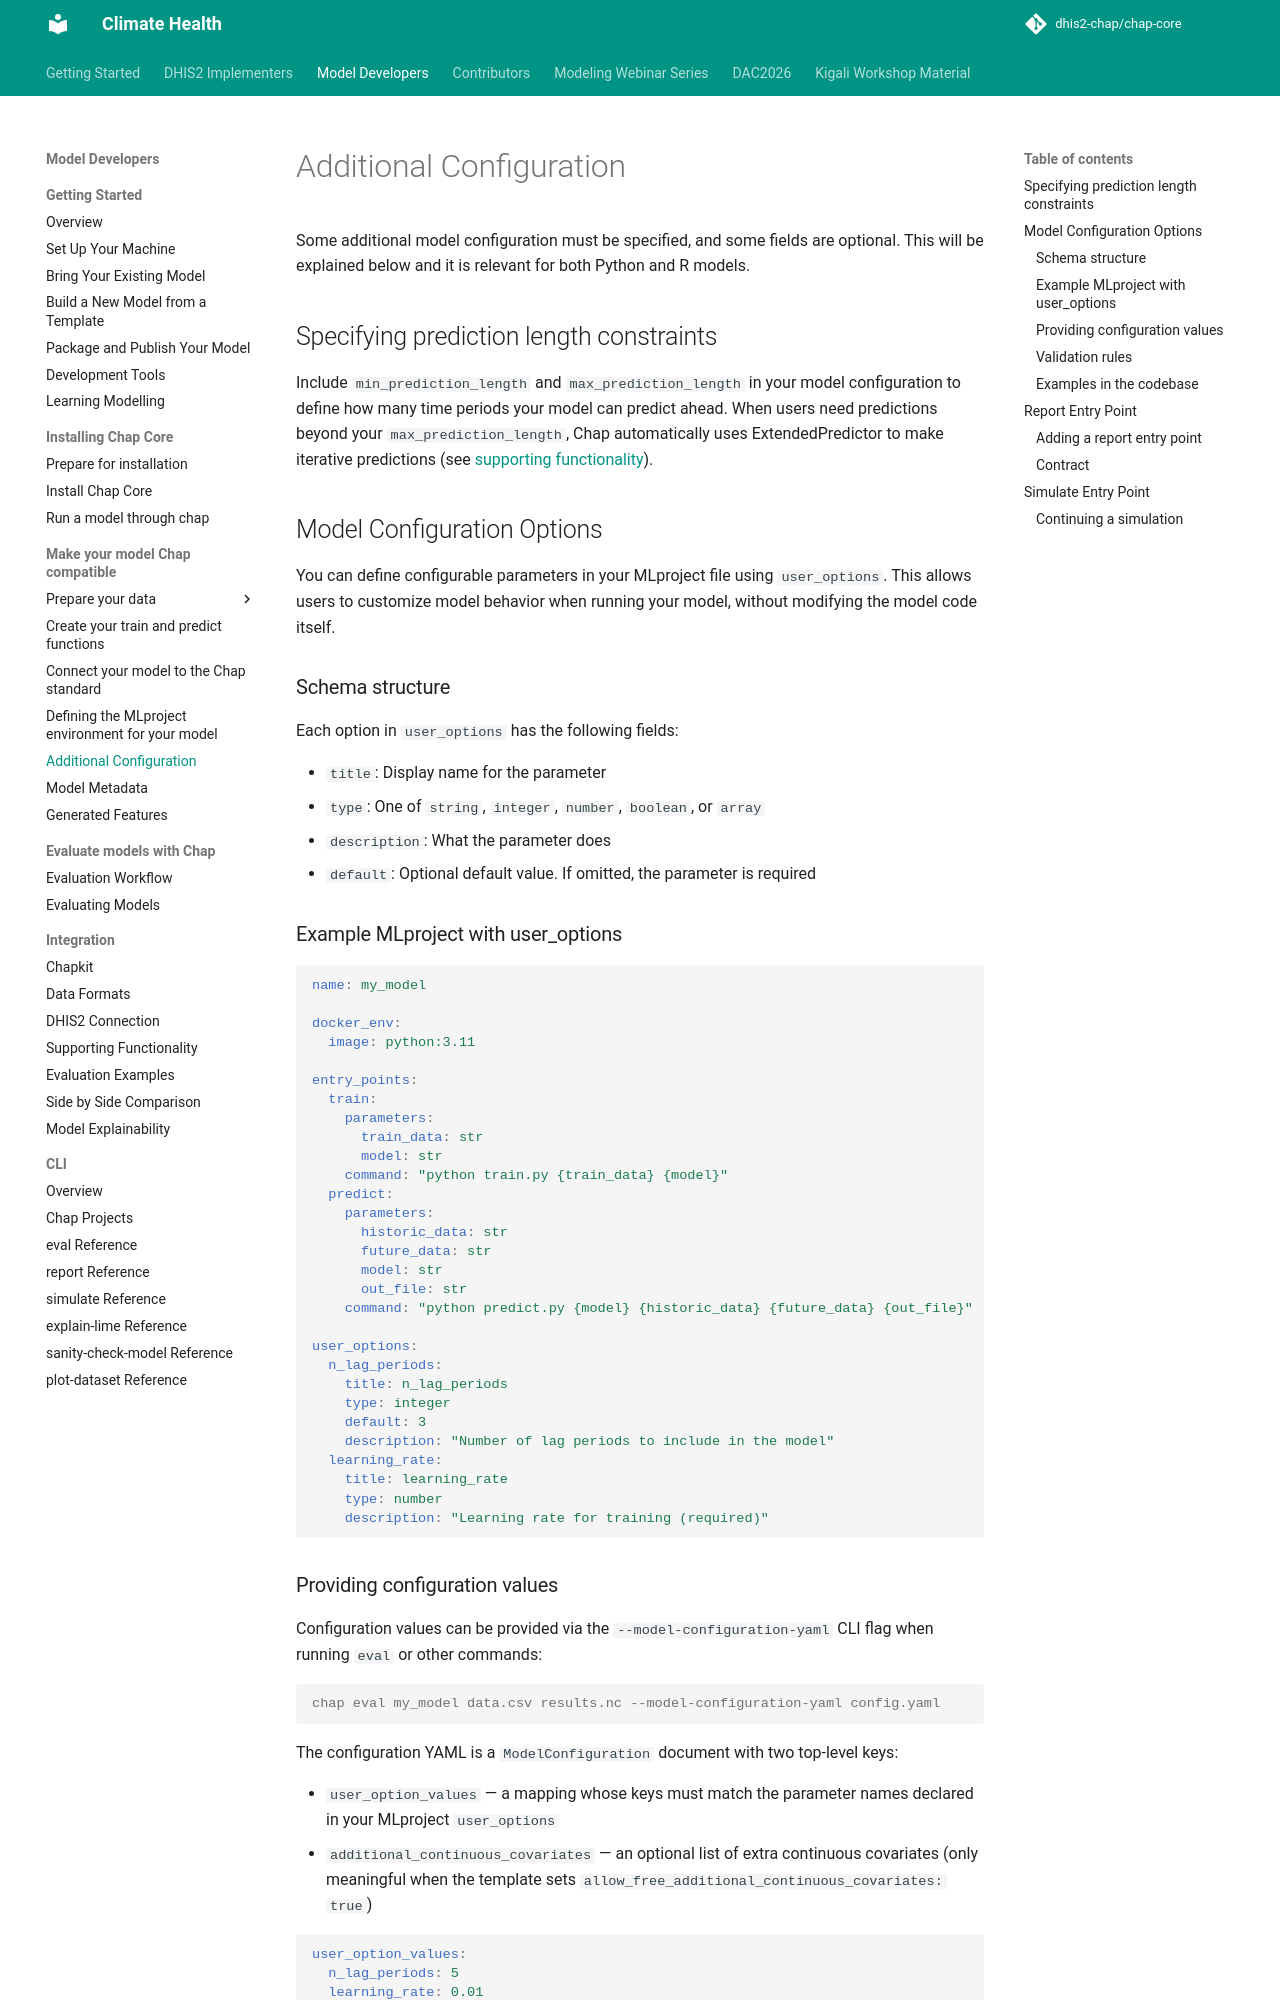

repository: dhis2-chap/chap-core · page: external_models/additional_configuration.html · generator: mkdocs

# Additional Configuration
Some additional model configuration must be specified, and some fields are optional. This will be explained below and it is relevant for both Python and R models.

## Specifying prediction length constraints

Include `min_prediction_length` and `max_prediction_length` in your model configuration to define how many time periods your model can predict ahead. When users need predictions beyond your `max_prediction_length`, Chap automatically uses ExtendedPredictor to make iterative predictions (see [supporting functionality](supporting_functionality.md)).

## Model Configuration Options

You can define configurable parameters in your MLproject file using `user_options`. This allows users to customize model behavior when running your model, without modifying the model code itself.

### Schema structure

Each option in `user_options` has the following fields:

- `title`: Display name for the parameter
- `type`: One of `string`, `integer`, `number`, `boolean`, or `array`
- `description`: What the parameter does
- `default`: Optional default value. If omitted, the parameter is required

### Example MLproject with user_options

```yaml
name: my_model

docker_env:
  image: python:3.11

entry_points:
  train:
    parameters:
      train_data: str
      model: str
    command: "python train.py {train_data} {model}"
  predict:
    parameters:
      historic_data: str
      future_data: str
      model: str
      out_file: str
    command: "python predict.py {model} {historic_data} {future_data} {out_file}"

user_options:
  n_lag_periods:
    title: n_lag_periods
    type: integer
    default: 3
    description: "Number of lag periods to include in the model"
  learning_rate:
    title: learning_rate
    type: number
    description: "Learning rate for training (required)"
```

### Providing configuration values

Configuration values can be provided via the `--model-configuration-yaml` CLI flag when running `eval` or other commands:

```console
chap eval my_model data.csv results.nc --model-configuration-yaml config.yaml
```

The configuration YAML is a `ModelConfiguration` document with two top-level keys:

- `user_option_values` — a mapping whose keys must match the parameter names declared in your MLproject `user_options`
- `additional_continuous_covariates` — an optional list of extra continuous covariates (only meaningful when the template sets `allow_free_additional_continuous_covariates: true`)

```yaml
user_option_values:
  n_lag_periods: 5
  learning_rate: 0.01
additional_continuous_covariates:
  - rainfall
  - mean_temperature
```
